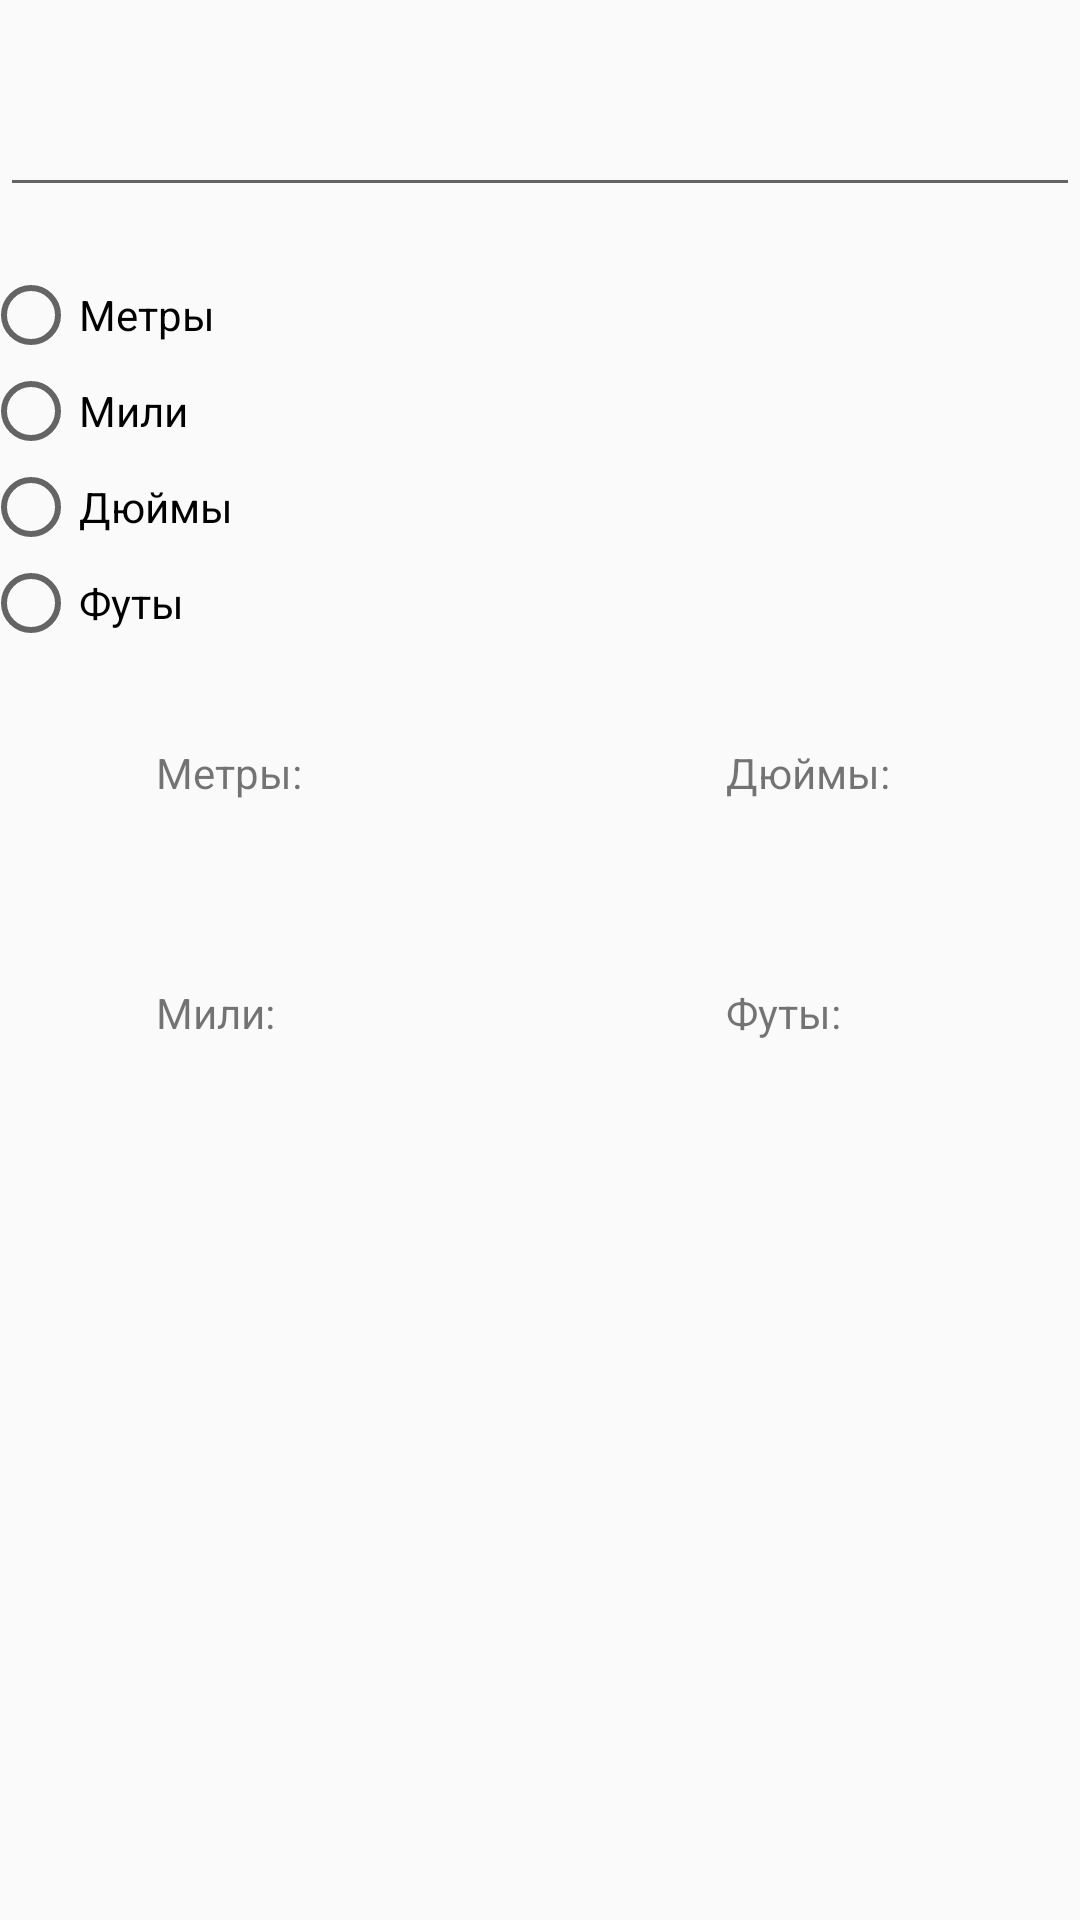

Android layout source for this screen:
<!-- AndroidManifest.xml: application theme Theme.AndroidLessons -->
<!-- res/layout/activity_convertor.xml -->
<?xml version="1.0" encoding="utf-8"?>
<android.support.constraint.ConstraintLayout xmlns:android="http://schemas.android.com/apk/res/android"
    xmlns:app="http://schemas.android.com/apk/res-auto"
    xmlns:tools="http://schemas.android.com/tools"
    android:layout_width="match_parent"
    android:layout_height="match_parent"
    tools:context=".conv.ConvertorActivity">

    <TextView
        android:id="@+id/input_inch"
        android:layout_width="110dp"
        android:layout_height="20dp"
        android:layout_marginTop="30dp"
        app:layout_constraintStart_toEndOf="@+id/textView4"
        app:layout_constraintTop_toBottomOf="@+id/radioGroup" />

    <TextView
        android:id="@+id/input_foot"
        android:layout_width="110dp"
        android:layout_height="20dp"
        android:layout_marginTop="60dp"
        app:layout_constraintStart_toEndOf="@+id/textView5"
        app:layout_constraintTop_toBottomOf="@+id/input_inch" />

    <TextView
        android:id="@+id/input_meel"
        android:layout_width="110dp"
        android:layout_height="20dp"
        android:layout_marginTop="60dp"
        app:layout_constraintStart_toEndOf="@+id/textView2"
        app:layout_constraintTop_toBottomOf="@+id/input_meters" />

    <EditText
        android:id="@+id/input_content"
        android:layout_width="360dp"
        android:layout_height="53dp"
        android:layout_marginTop="16dp"
        android:ems="10"
        android:inputType="textPersonName"
        app:layout_constraintEnd_toEndOf="parent"
        app:layout_constraintHorizontal_bias="0.49"
        app:layout_constraintStart_toStartOf="parent"
        app:layout_constraintTop_toTopOf="parent" />

    <TextView
        android:id="@+id/textView"
        android:layout_width="60dp"
        android:layout_height="20dp"
        android:layout_marginStart="52dp"
        android:layout_marginTop="30dp"
        android:text="Метры:"
        app:layout_constraintStart_toStartOf="parent"
        app:layout_constraintTop_toBottomOf="@+id/radioGroup" />

    <TextView
        android:id="@+id/textView2"
        android:layout_width="60dp"
        android:layout_height="20dp"
        android:layout_marginStart="52dp"
        android:layout_marginTop="60dp"
        android:text="Мили:"
        app:layout_constraintStart_toStartOf="parent"
        app:layout_constraintTop_toBottomOf="@+id/textView" />

    <TextView
        android:id="@+id/textView4"
        android:layout_width="60dp"
        android:layout_height="20dp"
        android:layout_marginStart="20dp"
        android:layout_marginTop="30dp"
        android:text="Дюймы:"
        app:layout_constraintStart_toEndOf="@+id/input_meters"
        app:layout_constraintTop_toBottomOf="@+id/radioGroup" />

    <TextView
        android:id="@+id/textView5"
        android:layout_width="60dp"
        android:layout_height="20dp"
        android:layout_marginStart="20dp"
        android:layout_marginTop="60dp"
        android:text="Футы:"
        app:layout_constraintStart_toEndOf="@+id/input_meel"
        app:layout_constraintTop_toBottomOf="@+id/textView4" />

    <TextView
        android:id="@+id/input_meters"
        android:layout_width="110dp"
        android:layout_height="20dp"
        android:layout_marginTop="30dp"
        app:layout_constraintStart_toEndOf="@+id/textView"
        app:layout_constraintTop_toBottomOf="@+id/radioGroup" />

    <RadioGroup
        android:id="@+id/radioGroup"
        android:layout_width="372dp"
        android:layout_height="129dp"
        android:layout_marginTop="20dp"
        app:layout_constraintEnd_toEndOf="parent"
        app:layout_constraintStart_toStartOf="parent"
        app:layout_constraintTop_toBottomOf="@+id/input_content">

        <RadioButton
            android:id="@+id/rbtn_meters"
            android:layout_width="match_parent"
            android:layout_height="wrap_content"
            android:text="Метры" />

        <RadioButton
            android:id="@+id/rbtn_meel"
            android:layout_width="match_parent"
            android:layout_height="wrap_content"
            android:text="Мили" />

        <RadioButton
            android:id="@+id/rbtn_inch"
            android:layout_width="match_parent"
            android:layout_height="wrap_content"
            android:text="Дюймы" />

        <RadioButton
            android:id="@+id/rbtn_foot"
            android:layout_width="match_parent"
            android:layout_height="wrap_content"
            android:text="Футы" />
    </RadioGroup>

</android.support.constraint.ConstraintLayout>
<!-- resources referenced by this layout -->
<resources>
  <style name="Theme.AndroidLessons" parent="Theme.AppCompat.Light.NoActionBar">
          
          <item name="colorPrimary">@color/purple_500</item>
          <item name="colorPrimaryDark">@color/purple_700</item>
          <item name="colorAccent">@color/teal_200</item>
          
      </style>
  <!-- not gathered from this repository: default colours our renderer supplied (Android Studio template values) -->
  <color name="purple_500">#FF6200EE</color>
  <color name="purple_700">#FF3700B3</color>
  <color name="teal_200">#FF03DAC5</color>
</resources>
